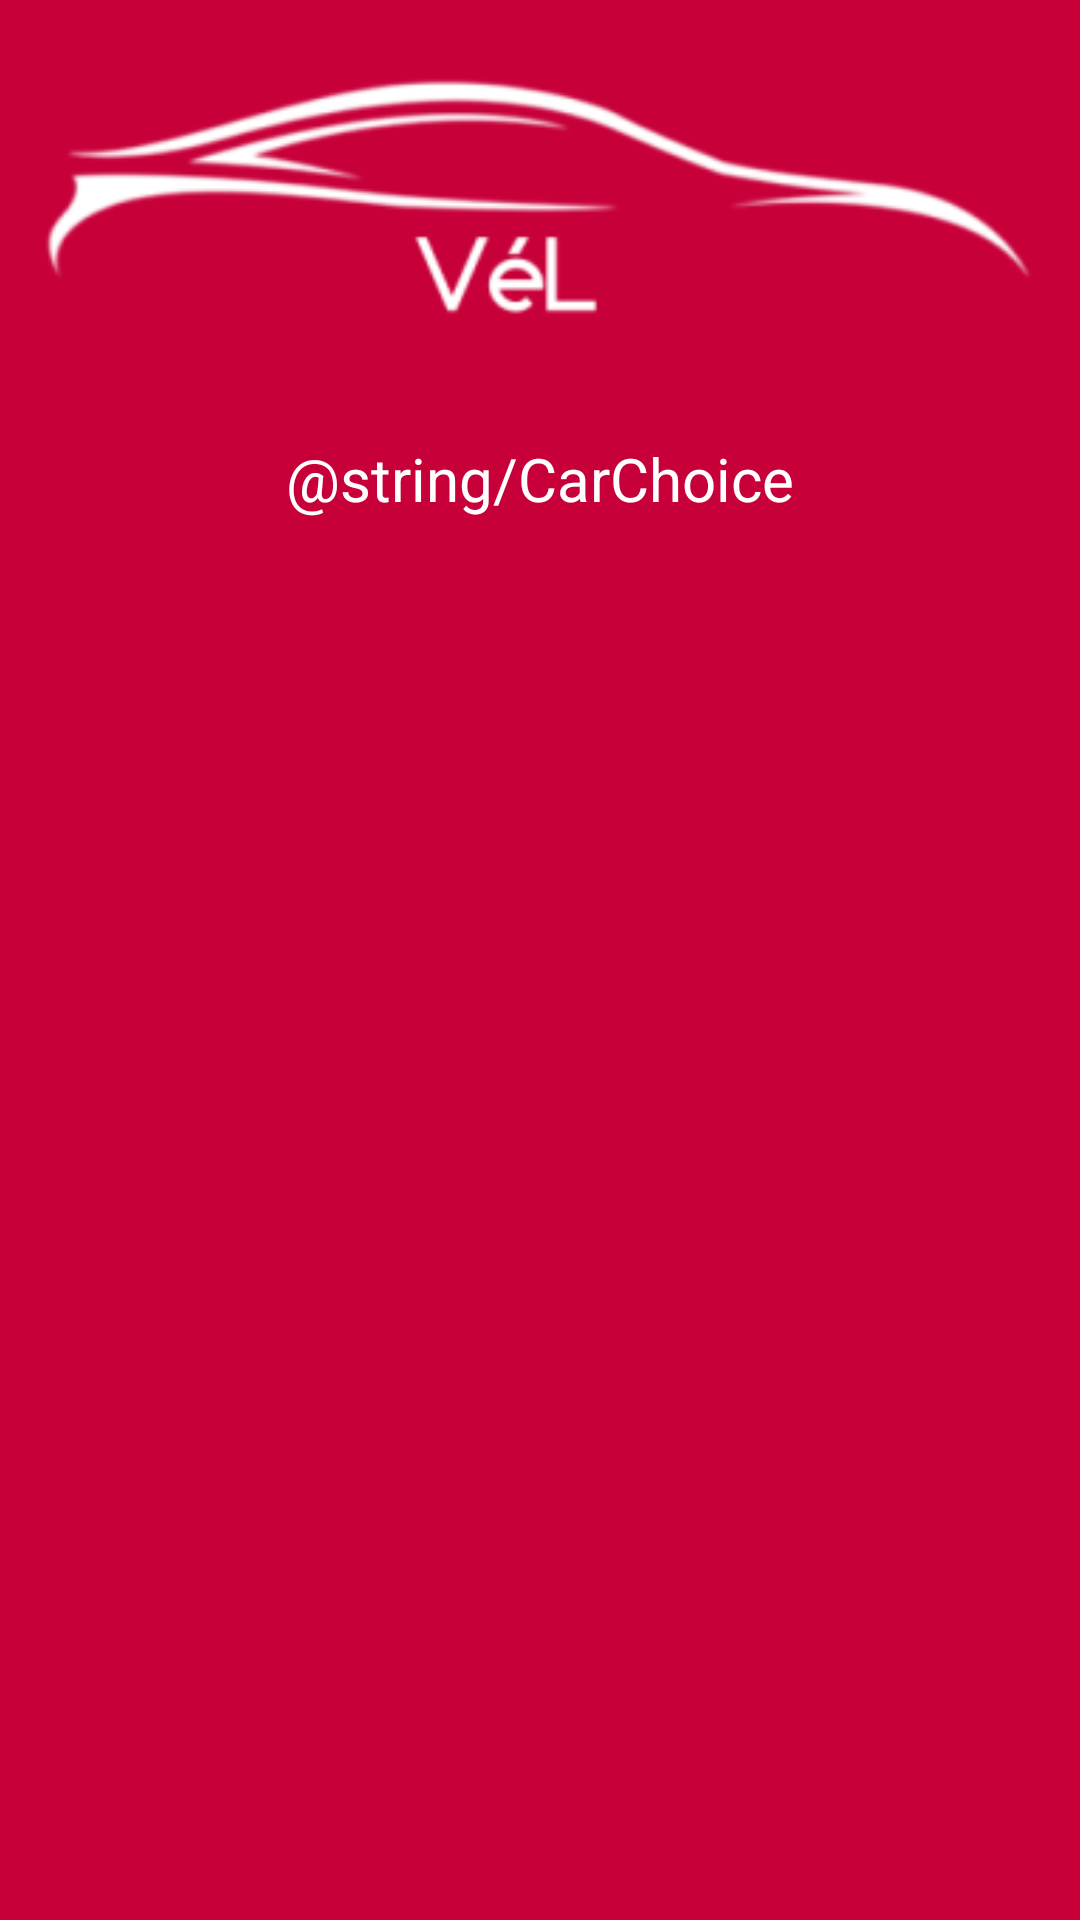

Here is an Android app screen rendered from its layout file. Give the layout XML and the strings, colors and styles it references.
<!-- AndroidManifest.xml: application theme Theme.AppCompat.Light -->
<!-- res/layout/activity_vehicle_spec.xml -->
<?xml version="1.0" encoding="utf-8"?>
<android.support.v7.widget.LinearLayoutCompat
    xmlns:android="http://schemas.android.com/apk/res/android"
    xmlns:tools="http://schemas.android.com/tools"
    android:orientation="vertical"
    android:layout_width="match_parent"
    android:layout_height="match_parent"
    tools:context="com.example.user.vel.VehicleSpec"
    android:background="#c70039">

    <ImageView
        android:id="@+id/vel"
        android:layout_width="wrap_content"
        android:layout_height="wrap_content"
        android:contentDescription="@string/imagedesc"
        android:adjustViewBounds="true"
        android:src="@drawable/vel"
        android:layout_gravity="center">
    </ImageView>

    <TextView
        android:id="@+id/ChooseMake"
        android:layout_width="wrap_content"
        android:layout_height="wrap_content"
        android:textColor="#FFFFFF"
        android:layout_margin="20dp"
        android:layout_gravity="center_horizontal"
        android:text="@string/CarChoice"
        android:textSize="20sp">
    </TextView>

    <ListView
        android:id="@+id/listview2"
        android:layout_width="match_parent"
        android:layout_height="match_parent">
    </ListView>

</android.support.v7.widget.LinearLayoutCompat>
<!-- resources referenced by this layout -->
<resources>
  <!-- drawable vel: png bitmap (drawable, 9815 bytes) -->
  <string name="CarChoice"><b>Выберите производителя транспортного средства: </b></string>
  <string name="imagedesc">Application Logo</string>
</resources>
